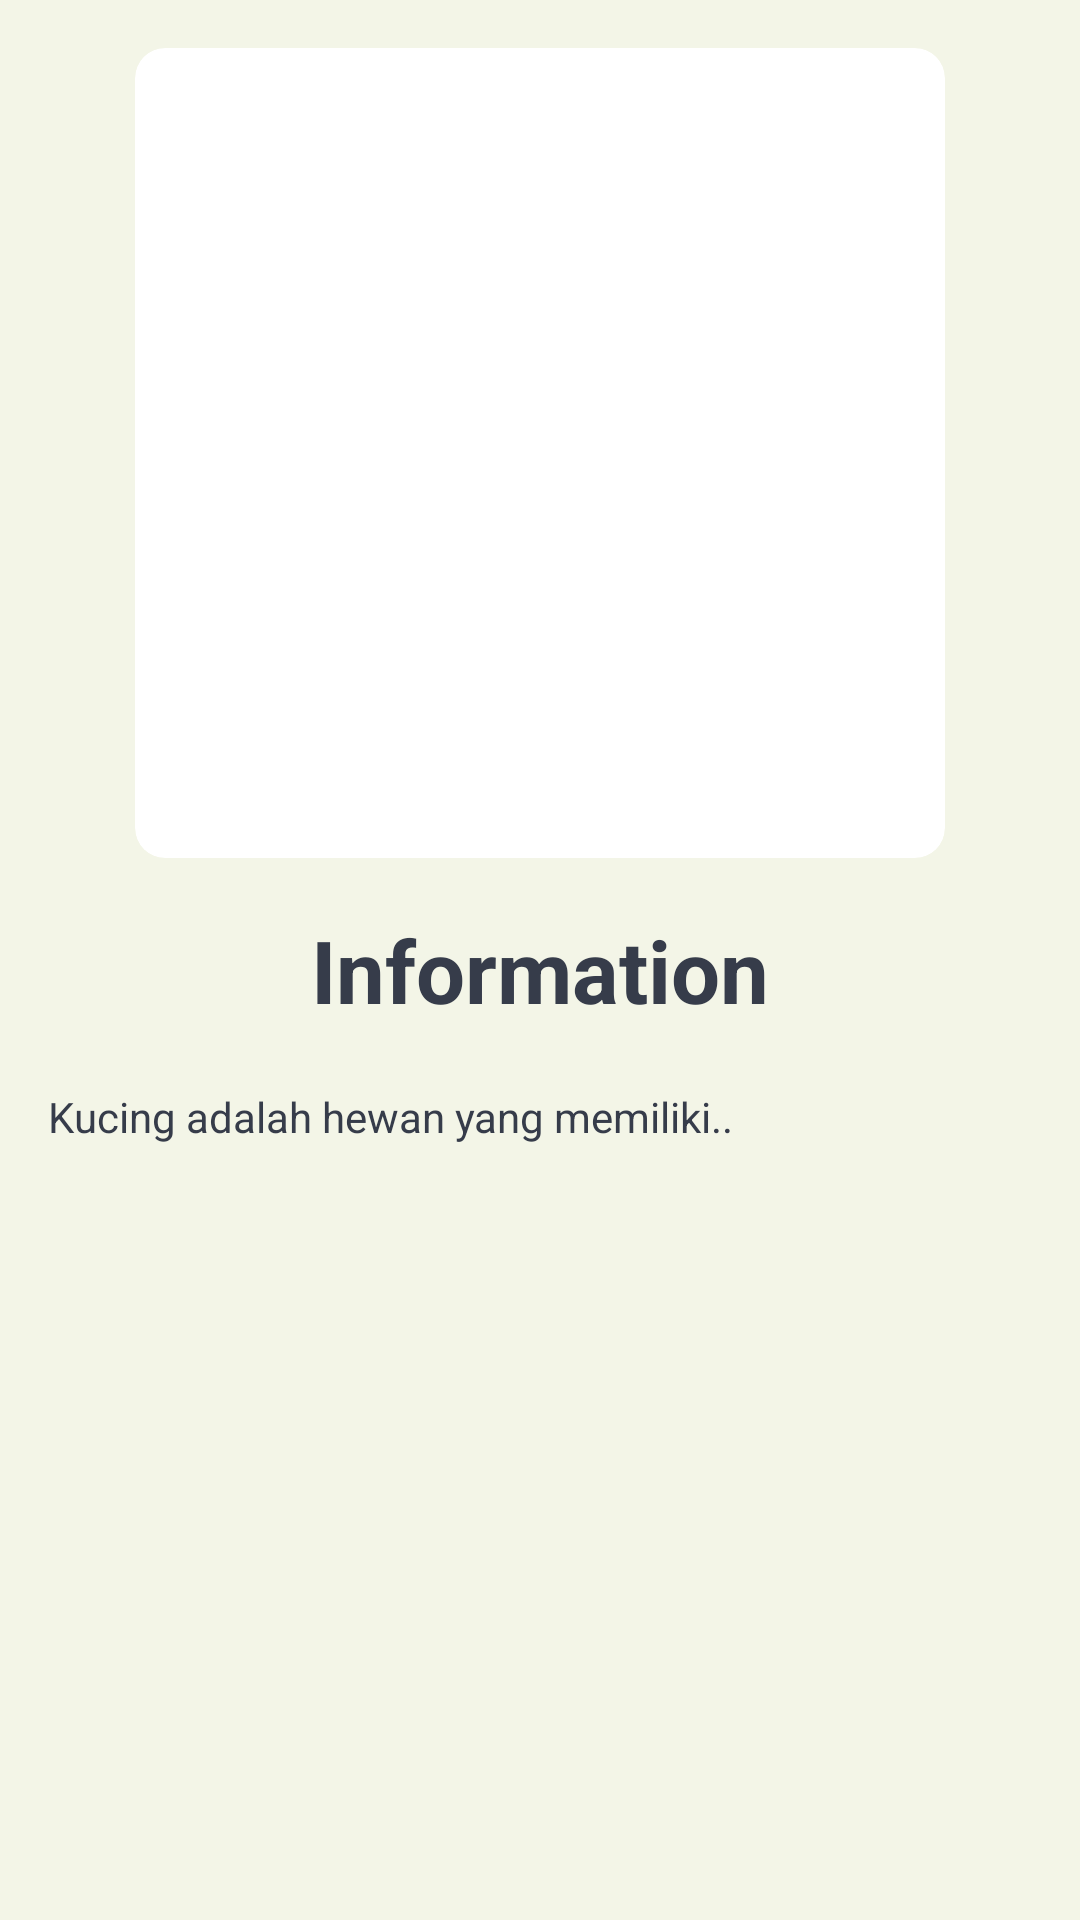

Here is an Android app screen rendered from its layout file. Give the layout XML and the strings, colors and styles it references.
<!-- AndroidManifest.xml: application theme Theme.MammalsKlasification -->
<!-- res/layout/activity_mammals_details.xml -->
<?xml version="1.0" encoding="utf-8"?>
<ScrollView
    xmlns:android="http://schemas.android.com/apk/res/android"
    xmlns:app="http://schemas.android.com/apk/res-auto"
    xmlns:tools="http://schemas.android.com/tools"
    android:layout_width="match_parent"
    android:layout_height="match_parent"
    android:background="@color/brokenwhite"
    tools:context=".MammalsDetails">

    <RelativeLayout
        android:layout_width="match_parent"
        android:layout_height="wrap_content"
        android:background="@color/brokenwhite"
        android:padding="16dp">

        <androidx.cardview.widget.CardView
            android:id="@+id/imgCardDetail"
            android:layout_width="270dp"
            android:layout_height="270dp"
            android:layout_centerHorizontal="true"
            app:cardCornerRadius="10dp"
            app:cardElevation="0dp">

            <ImageView
                android:id="@+id/tvMammalsPhotoDetail"
                android:layout_width="match_parent"
                android:layout_height="match_parent"
                android:scaleType="fitXY"
                tools:src="@tools:sample/avatars" />
        </androidx.cardview.widget.CardView>

        <TextView
            android:id="@+id/mammalsNameDetail"
            style="@style/textDetail"
            android:layout_width="320dp"
            android:layout_height="wrap_content"
            android:layout_below="@id/imgCardDetail"
            android:layout_centerHorizontal="true"
            android:layout_marginTop="18dp"
            android:gravity="center"
            android:text="@string/info"
            android:textColor="@color/darkbrown"
            android:textSize="29sp"
            android:textStyle="bold" />

        <TextView
            android:id="@+id/mammalsInfoDetail"
            android:layout_width="match_parent"
            android:layout_height="wrap_content"
            android:layout_below="@id/mammalsNameDetail"
            android:layout_gravity="center_vertical|end"
            android:layout_marginTop="20dp"
            android:justificationMode="inter_word"
            android:text="@string/kucing_adalah"
            android:textColor="@color/darkbrown" />


    </RelativeLayout>

</ScrollView>
<!-- resources referenced by this layout -->
<resources>
  <color name="brokenwhite">#F3F5E7</color>
  <color name="darkbrown">#363C4A</color>
  <string name="info">Information</string>
  <string name="kucing_adalah">Kucing adalah hewan yang memiliki..</string>
  <style name="textDetail">
          <item name="fontFamily">@font/andika</item>
          <item name="android:textColor">@color/white</item>
          <item name="android:textAlignment">center</item>
      </style>
  <style name="Theme.MammalsKlasification" parent="Theme.MaterialComponents.DayNight.DarkActionBar">
          
          <item name="colorPrimary">@color/taleblue</item>
          <item name="colorPrimaryVariant">@color/purple_700</item>
          <item name="colorOnPrimary">@color/white</item>
          
          <item name="colorSecondary">@color/teal_200</item>
          <item name="colorSecondaryVariant">@color/teal_700</item>
          <item name="colorOnSecondary">@color/black</item>
          
          <item name="android:statusBarColor" tools:targetApi="l">@color/black</item>
          
      </style>
  <color name="white">#FFFFFFFF</color>
  <color name="taleblue">#7FD6C3</color>
  <color name="purple_700">#FF3700B3</color>
  <color name="teal_200">#FF03DAC5</color>
  <color name="teal_700">#FF018786</color>
  <color name="black">#FF000000</color>
</resources>
